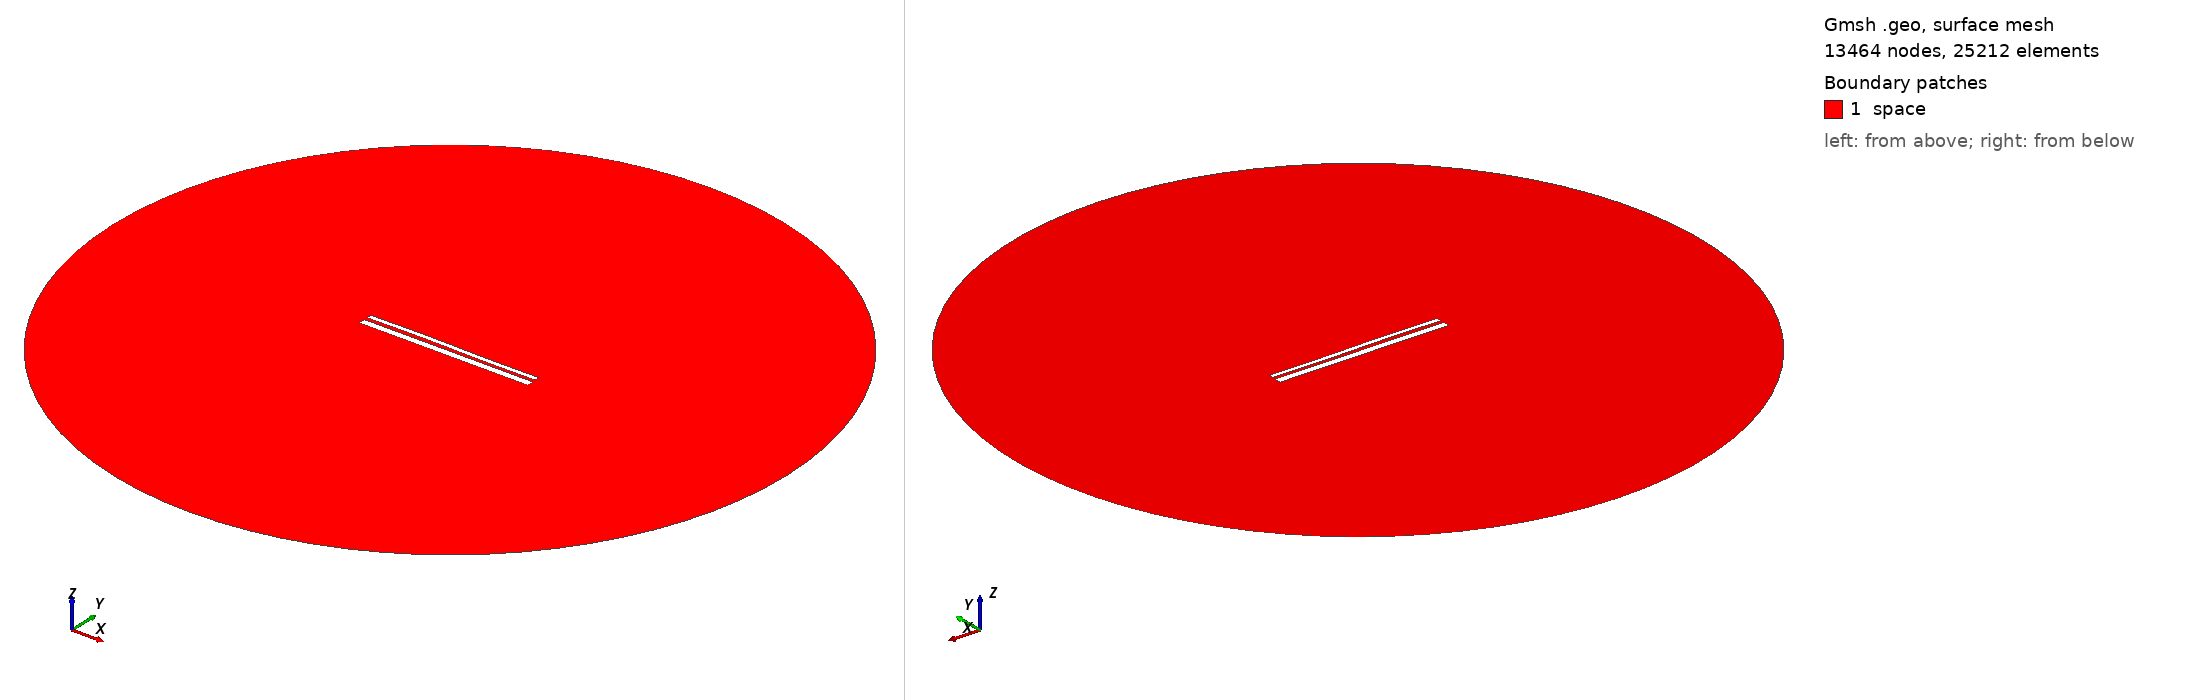

Gmsh geometry script, surface-meshed: 13464 nodes, 25212 surface elements. Boundary patches (legend numbers): 1 space. Left view from above one corner, right view from below the opposite corner. Legend entries are the model's physical surfaces. The drawing asked Gmsh for element sizes between 1% and 20% of the model's largest extent; the script's own settings can give other sizes.

=== 12598.geo (drawn) ===
//---------------------------------------
// Geometry kernel
//---------------------------------------

SetFactory("OpenCASCADE");



//---------------------------------------
// Parameters of the geometry
//---------------------------------------

// Overetch of the upper plate
overetch = 0.5;

// Distance between the plates
distance = 1.5;

// Discretization over the x axis (for the deformation)
nx = 50; 

// Length of the plate
L = 100 - overetch; 

// Number of modes
n = 4; 

// 1st mode coefficient
coeff(1) = -0.15;
beta(1) = 0.596864 * 3.1415926535 / L;

// 2nd mode coefficient
coeff(2) = 0.07499999999999998;
beta(2) = 1.49418 * 3.1415926535 / L;

// 3rd mode coefficient
coeff(3) = 0.15;
beta(3) = 2.50025 * 3.1415926535 / L;

// 4th mode coefficient
coeff(4) = 0.0;
beta(4) = 3.49999 * 3.1415926535 / L;



//---------------------------------------
// Upper plate (deformed rectangle)
//---------------------------------------

// Coordiantes of the upper plate
xmin = -50;
xmax = 50 - overetch;

// Height of the upper plate
yheight = 4 - 2 * overetch;

// Indexes of the points
UpperID[] = {};
LowerID[] = {};
LeftID[] = {};
RightID[] = {};

// Point index
p = 1;

// Horizontal edges
For i In {1:nx}
    x = xmin + (i-1)*(xmax - xmin)/(nx-1);

    y_bottom = distance / 2 + overetch;
    For j In {1:n}
        C = (Cosh(beta(j)*L) + Cos(beta(j)*L)) / (Sinh(beta(j)*L) + Sin(beta(j)*L));
        y_bottom  = y_bottom + coeff(j) * (Cosh(beta(j)*(x+50)) - Cos(beta(j)*(x+50)) - C * (Sinh(beta(j)*(x+50)) - Sin(beta(j)*(x+50))));
    EndFor

    y_top = y_bottom + yheight;

    Point(p) = {x, y_top, 0, 1.0};
    UpperID[i] = p;
    p = p + 1;

    Point(p) = {x, y_bottom, 0, 1.0};
    LowerID[i] = p;
    p = p + 1;
EndFor

// Create point lists
UpperPts[] = {}; LowerPts[] = {};
For i In {1:nx}
  UpperPts[] += {UpperID[i]};
  LowerPts[] += {LowerID[i]};
EndFor

// Build splines
Spline(1) = {UpperPts[]};
Spline(2) = {LowerPts[]};
Line(3) = {LowerPts[nx-1], UpperPts[nx-1]};
Line(4) = {LowerPts[0], UpperPts[0]};

// Build the plane surface
Curve Loop(1) = {2, 3, -1, -4};
Plane Surface(1) = {1};



//---------------------------------------
// Lower plate (rectangle)
//---------------------------------------

// Vertices
Point(1001) = {-50, -1, 0, 1.0};
Point(1002) = { 50, -1, 0, 1.0};
Point(1003) = { 50,  -5, 0, 1.0};
Point(1004) = {-50,  -5, 0, 1.0};

// Edges
Line(5) = {1001, 1002};
Line(6) = {1002, 1003};
Line(7) = {1003, 1004};
Line(8) = {1004, 1001};

// Plane surface
Line Loop(2) = {5, 6, 7, 8};
Plane Surface(2) = {2}; 



//---------------------------------------
// Outer (fictious) boundary
//---------------------------------------

// Points
Point(1005) = {0, 0, 0};       // Center
Point(1006) = {200, 0, 0};     // Start point
Point(1007) = {0, 200, 0};     // 90 degrees
Point(1008) = {-200, 0, 0};    // 180 degrees
Point(1009) = {0, -200, 0};    // 270 degrees

// Circle arcs (each needs start, center, end)
Circle(9) = {1006, 1005, 1007};
Circle(10) = {1007, 1005, 1008};
Circle(11) = {1008, 1005, 1009};
Circle(12) = {1009, 1005, 1006};

// Plane surface for the entire domain
Curve Loop(3) = {9, 10, 11, 12};
Surface(3) = {3};

// Subtract the plates from the whole domain to obtain the actual domain where we want to solve the equations
BooleanDifference{ Surface{3}; Delete; }{ Surface{1}; Surface{2}; Delete; }




//---------------------------------------
// Transfinite Lines/Curves
//---------------------------------------

// Set the number of points on the boundaries
r = 7;

// Plates
Transfinite Curve {1, 2} = 50*r Using Progression 1;
Transfinite Curve {3, 4} = 2*r Using Progression 1;
Transfinite Line {5, 7} = 50*r Using Progression 1;
Transfinite Line {6, 8} = 2*r Using Progression 1;

// Outer boundary
Transfinite Line {9, 10, 11, 12} = 20 Using Progression 1;



//---------------------------------------
// Physical groups
//---------------------------------------                

// Physical curves (boundaries)
Physical Line("force_segment", 10) = {2};
Physical Line("upper_plate", 11) = {1, 3, 4};
Physical Line("lower_plate", 12) = {5, 6, 7, 8};
Physical Line("boundary", 20) = {9, 10, 11, 12};

// Physical Surfaces
Physical Surface("space", 30) = {3};



//---------------------------------------
// 6. Generate the Mesh
//---------------------------------------

// 2D mesh generation
Mesh 2;
